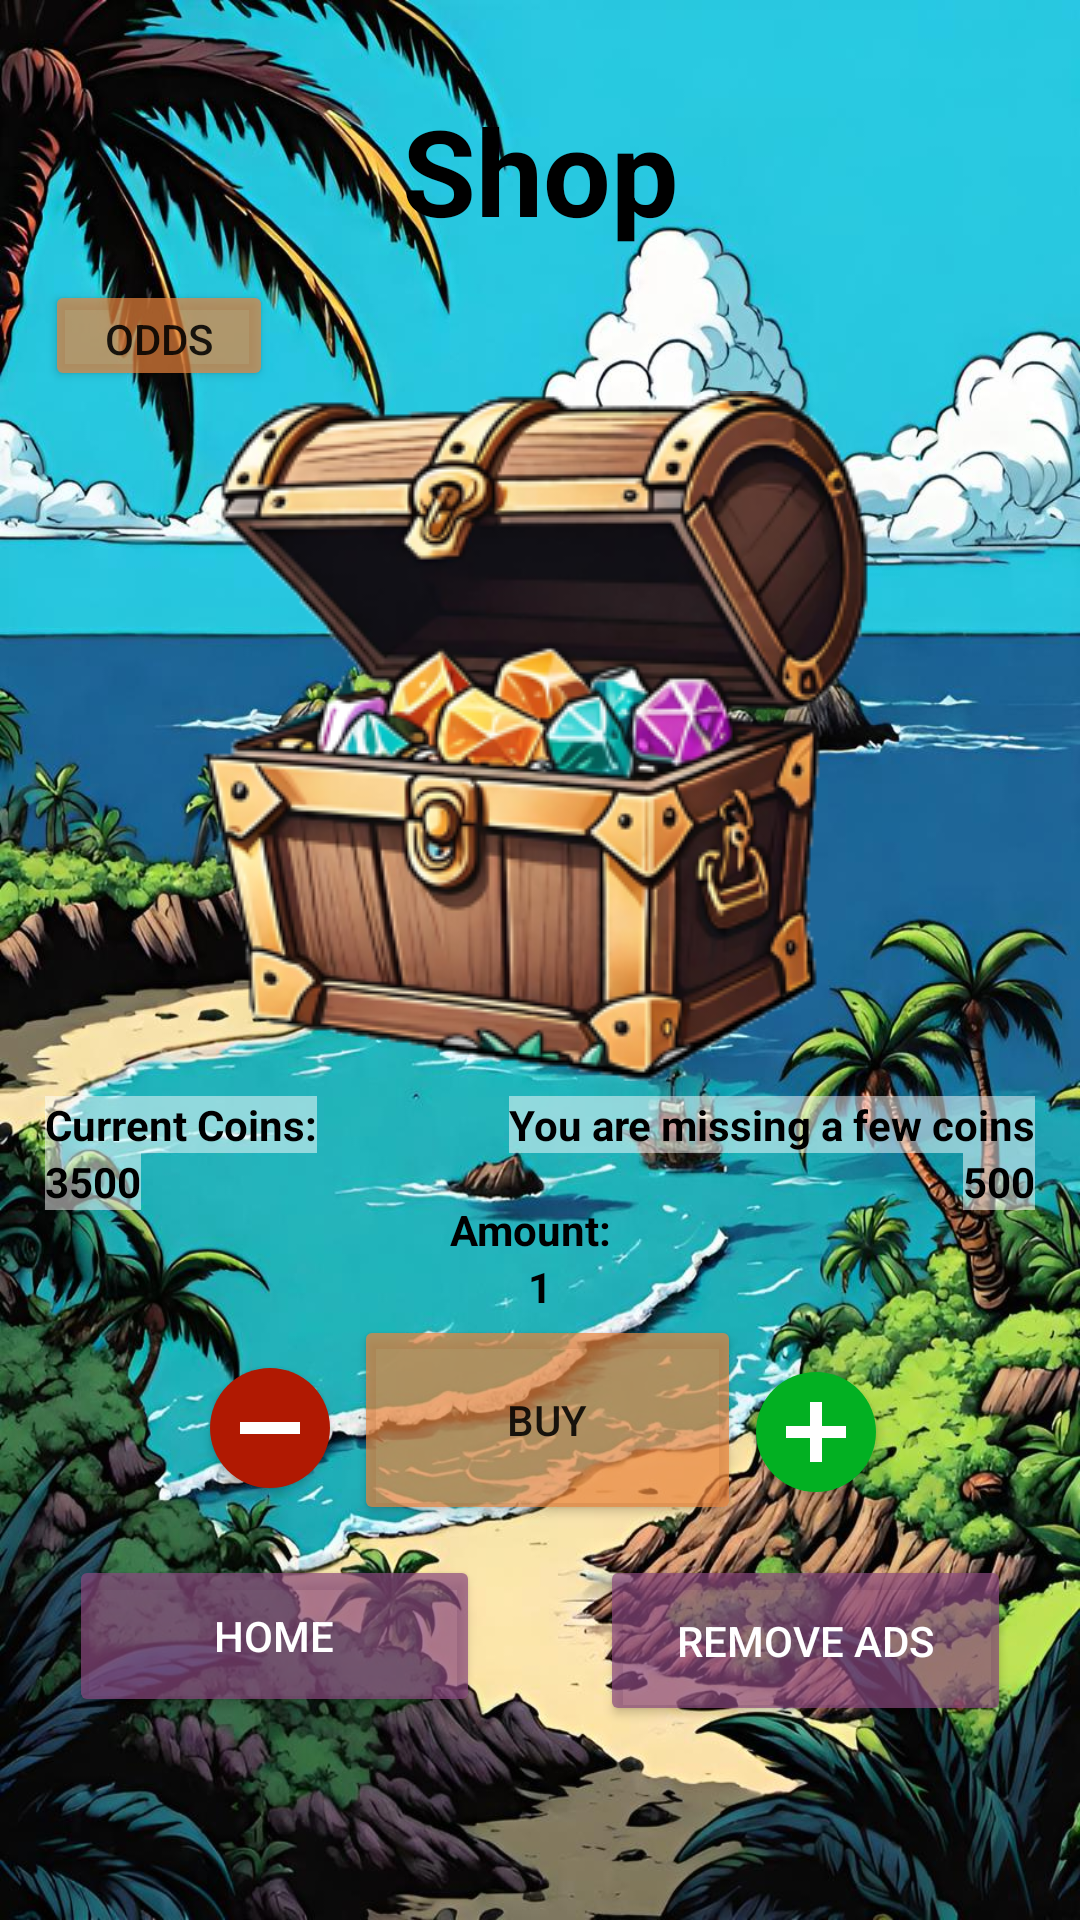

Produce the Android XML layout that renders to this screen, including the resource entries it uses.
<!-- AndroidManifest.xml: application theme MyTheme -->
<!-- res/layout/activity_shop.xml -->
<?xml version="1.0" encoding="utf-8"?>
<androidx.constraintlayout.widget.ConstraintLayout
    xmlns:android="http://schemas.android.com/apk/res/android"
    xmlns:app="http://schemas.android.com/apk/res-auto"
    xmlns:tools="http://schemas.android.com/tools"
    android:background="@drawable/shopbg"
    android:layout_width="match_parent"
    android:layout_height="match_parent"
    android:padding="15dp">

    <TextView
        android:id="@+id/textViewShop"
        android:layout_width="wrap_content"
        android:layout_height="wrap_content"
        android:text="Shop"
        android:textColor="@color/black"
        android:textStyle="bold"
        android:textSize="40sp"
        android:paddingTop="15dp"
        android:paddingBottom="15dp"
        app:layout_constraintEnd_toEndOf="parent"
        app:layout_constraintStart_toStartOf="parent"
        app:layout_constraintTop_toTopOf="parent" />

    <ImageView
        android:id="@+id/imageViewChest"
        android:layout_width="wrap_content"
        android:layout_height="wrap_content"
        android:layout_marginTop="32dp"
        app:layout_constraintEnd_toEndOf="parent"
        app:layout_constraintStart_toStartOf="parent"
        app:layout_constraintTop_toBottomOf="@id/textViewShop"
        app:srcCompat="@drawable/chest" />

    <TextView
        android:id="@+id/textViewCurrentCoinsLabel"
        android:layout_width="wrap_content"
        android:layout_height="wrap_content"
        android:layout_marginTop="5dp"
        android:background="#80FFFFFF"
        android:text="Current Coins:"
        android:textColor="@color/black"
        android:textStyle="bold"
        app:layout_constraintStart_toStartOf="parent"
        app:layout_constraintTop_toBottomOf="@id/imageViewChest" />

    <TextView
        android:id="@+id/textViewCostLabel"
        android:layout_width="wrap_content"
        android:layout_height="wrap_content"
        android:layout_marginTop="5dp"
        android:background="#80FFFFFF"
        android:text="You are missing a few coins"
        android:textColor="@color/black"
        android:textStyle="bold"
        app:layout_constraintEnd_toEndOf="parent"
        app:layout_constraintTop_toBottomOf="@id/imageViewChest" />

    <TextView
        android:id="@+id/textViewTotalCost"
        android:layout_width="wrap_content"
        android:layout_height="wrap_content"
        android:background="#80FFFFFF"
        android:text="500"
        android:textColor="@color/black"
        android:textStyle="bold"
        app:layout_constraintEnd_toEndOf="@id/textViewCostLabel"
        app:layout_constraintTop_toBottomOf="@id/textViewCostLabel" />

    <TextView
        android:id="@+id/textViewCurrentCoins"
        android:layout_width="wrap_content"
        android:layout_height="wrap_content"
        android:background="#80FFFFFF"
        android:text="3500"
        android:textColor="@color/black"
        android:textStyle="bold"
        app:layout_constraintStart_toStartOf="@id/textViewCurrentCoinsLabel"
        app:layout_constraintTop_toBottomOf="@id/textViewCurrentCoinsLabel" />

    <TextView
        android:id="@+id/textViewAnzahlLabel"
        android:layout_width="wrap_content"
        android:layout_height="wrap_content"
        android:layout_marginTop="40dp"
        android:gravity="center"
        android:text="Amount:"
        android:textColor="@color/black"
        android:textStyle="bold"
        app:layout_constraintEnd_toEndOf="parent"
        app:layout_constraintHorizontal_bias="0.488"
        app:layout_constraintStart_toStartOf="parent"
        app:layout_constraintTop_toBottomOf="@id/imageViewChest" />

    <TextView
        android:id="@+id/textViewQuantity"
        android:layout_width="60dp"
        android:layout_height="wrap_content"
        android:gravity="center"
        android:textStyle="bold"
        android:textColor="@color/black"
        android:text="1"
        app:layout_constraintStart_toStartOf="parent"
        app:layout_constraintEnd_toEndOf="parent"
        app:layout_constraintTop_toBottomOf="@id/textViewAnzahlLabel" />


    <Button
        android:id="@+id/buttonBuy"
        android:layout_width="129dp"
        android:layout_height="70dp"
        android:layout_marginStart="5dp"
        android:backgroundTint="#B3e8833d"
        android:text="Buy"
        app:layout_constraintStart_toStartOf="parent"
        app:layout_constraintEnd_toEndOf="parent"
        app:layout_constraintTop_toBottomOf="@id/textViewQuantity" />

    <androidx.appcompat.widget.AppCompatButton
        android:id="@+id/buttonSubtract"
        android:layout_width="40dp"
        android:layout_height="40dp"
        android:layout_marginTop="5dp"
        android:layout_marginEnd="8dp"
        android:background="@drawable/circleminus"
        app:layout_constraintBottom_toBottomOf="@id/buttonBuy"
        app:layout_constraintEnd_toStartOf="@id/buttonBuy"
        app:layout_constraintTop_toBottomOf="@+id/textViewQuantity" />


    <androidx.appcompat.widget.AppCompatButton
        android:id="@+id/buttonAdd"
        android:layout_width="40dp"
        android:layout_height="40dp"
        android:layout_marginStart="5dp"
        android:layout_marginTop="8dp"
        android:background="@drawable/circleplus"
        app:layout_constraintBottom_toBottomOf="@id/buttonBuy"
        app:layout_constraintStart_toEndOf="@id/buttonBuy"
        app:layout_constraintTop_toBottomOf="@id/textViewQuantity" />

    <Button
        android:id="@+id/buttonHome"
        android:layout_width="137dp"
        android:layout_height="54dp"
        android:layout_marginLeft="8dp"
        android:layout_marginTop="10dp"
        android:backgroundTint="#B389487e"
        android:textColor="#FFFFFF"
        android:text="Home"
        app:layout_constraintStart_toStartOf="parent"
        app:layout_constraintTop_toBottomOf="@id/buttonBuy" />


    <Button
        android:id="@+id/buttonAdsRemove"
        android:layout_width="137dp"
        android:layout_height="57dp"
        android:layout_marginTop="10dp"
        android:layout_marginRight="8dp"
        android:backgroundTint="#B389487e"
        android:textColor="#FFFFFF"
        android:text="remove ads"
        app:layout_constraintEnd_toEndOf="parent"
        app:layout_constraintTop_toBottomOf="@id/buttonBuy" />

    <Button
        android:id="@+id/buttonOdds"
        android:layout_width="76dp"
        android:layout_height="37dp"
        android:text="odds"
        android:backgroundTint="#B3e8833d"
        app:layout_constraintBottom_toTopOf="@id/imageViewChest"
        app:layout_constraintStart_toStartOf="parent" />

    <RelativeLayout
        android:id="@+id/relativeOdds"
        android:layout_width="294dp"
        android:layout_height="391dp"
        android:layout_marginTop="20dp"
        android:background="@drawable/obg2"
        android:paddingLeft="87dp"
        android:paddingTop="120dp"
        android:textAlignment="center"
        android:textColor="@color/white"
        android:visibility="gone"
        app:layout_constraintBottom_toBottomOf="@+id/imageViewChest"
        app:layout_constraintEnd_toEndOf="parent"
        app:layout_constraintHorizontal_bias="0.764"
        app:layout_constraintStart_toStartOf="parent"
        app:layout_constraintTop_toTopOf="parent"
        app:layout_constraintVertical_bias="0.07"
        tools:visibility="gone">

        <TextView
            android:id="@+id/textView2"
            android:layout_width="131dp"
            android:layout_height="wrap_content"
            android:text="Common: 70%"
            android:textAlignment="center"
            android:textColor="#008000"
            android:textSize="17dp" />

        <TextView
            android:id="@+id/textView3"
            android:layout_width="131dp"
            android:layout_height="wrap_content"
            android:paddingTop="30dp"
            android:text="Uncommon: 20%"
            android:textAlignment="center"
            android:textColor="#0000FF"
            android:textSize="17dp" />

        <TextView
            android:id="@+id/textView4"
            android:layout_width="131dp"
            android:layout_height="wrap_content"
            android:paddingTop="60dp"
            android:text="Rare: 8%"
            android:textAlignment="center"
            android:textColor="#FF00FF"
            android:textSize="17dp" />

        <TextView
            android:id="@+id/textViewSpecial"
            android:layout_width="131dp"
            android:layout_height="wrap_content"
            android:paddingTop="90dp"
            android:text="Special: 2%"
            android:textAlignment="center"
            android:textColor="#DAA520"
            android:textSize="17dp" />

    </RelativeLayout>

</androidx.constraintlayout.widget.ConstraintLayout>
<!-- resources referenced by this layout -->
<resources>
  <!-- drawable chest: png bitmap (drawable, 103814 bytes) -->
  <!-- drawable circleminus (drawable) -->
  <?xml version="1.0" encoding="utf-8"?>
  <layer-list xmlns:android="http://schemas.android.com/apk/res/android">
      <item>
          <shape android:shape="oval">
              <size
                  android:height="40dp"
                  android:width="40dp"/>
              <solid android:color="#b01902"/>
          </shape>
      </item>
      <item
          android:gravity="center">
          <shape android:shape="rectangle">
              <size
                  android:width="20dp"
                  android:height="4dp" />
              <solid android:color="#ffffff" />
          </shape>
      </item>
  </layer-list>
  <!-- drawable circleplus (drawable) -->
  <?xml version="1.0" encoding="utf-8"?>
  <layer-list xmlns:android="http://schemas.android.com/apk/res/android">
      <item>
          <shape android:shape="oval">
          <size
              android:height="40dp"
              android:width="40dp"/>
          <solid android:color="#02b022"/>
          </shape>
      </item>
      <item
          android:gravity="center">
          <shape android:shape="rectangle">
              <size
                  android:width="20dp"
                  android:height="4dp" />
              <solid android:color="#ffffff" />
          </shape>
      </item>
      <item
          android:gravity="center">
          <shape android:shape="rectangle">
              <size
                  android:width="4dp"
                  android:height="20dp" />
              <solid android:color="#ffffff" />
          </shape>
      </item>
  
  
  
  </layer-list>
  <!-- drawable shopbg: jpg bitmap (drawable, 236520 bytes) -->
  <style name="MyTheme" parent="Theme.AppCompat.Light.NoActionBar">
          
          <item name="colorPrimary">@color/colorPrimary</item>
          <item name="colorPrimaryDark">@color/colorPrimaryDark</item>
          <item name="colorAccent">@color/colorAccent</item>
      </style>
  <!-- not gathered from this repository: default colours our renderer supplied (Android Studio template values) -->
  <color name="black">#FF000000</color>
  <color name="white">#FFFFFFFF</color>
  <color name="colorPrimary">#FF6200EE</color>
  <color name="colorPrimaryDark">#FF3700B3</color>
  <color name="colorAccent">#FF03DAC5</color>
</resources>
